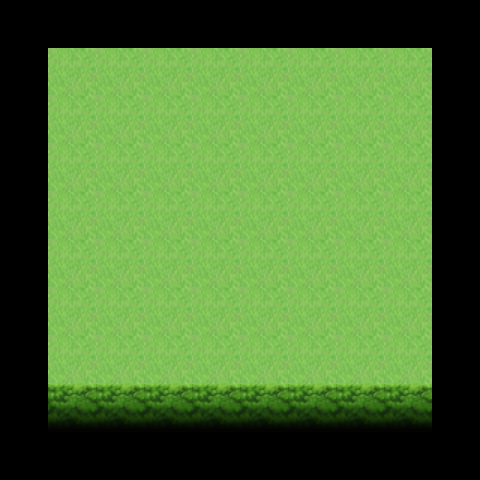

Values plotted in this chart, from the file beside it:
8, 8, 8, 8, 8, 8, 8, 8, 8, 8
8, 70, 70, 70, 70, 70, 70, 70, 70, 8
8, 70, 70, 70, 70, 70, 70, 70, 70, 8
8, 70, 70, 70, 70, 70, 70, 70, 70, 8
8, 70, 70, 70, 70, 70, 70, 70, 70, 8
8, 70, 70, 70, 70, 70, 70, 70, 70, 8
8, 70, 70, 70, 70, 70, 70, 70, 70, 8
8, 70, 70, 70, 70, 70, 70, 70, 70, 8
8, 102, 102, 102, 102, 102, 102, 102, 102, 8
8, 8, 8, 8, 8, 8, 8, 8, 8, 8
